7-way image classification set "dataset" from GitHub (TranHuuHoang99/CPP_Library); label vocabulary: image cachua, image carot, image chuoi, image man, image ot, image tl, image xoai.

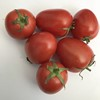
Label: image cachua

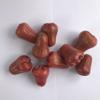
Label: image man

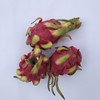
Label: image tl

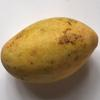
Label: image xoai

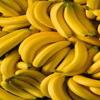
Label: image chuoi

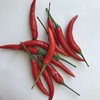
Label: image ot
